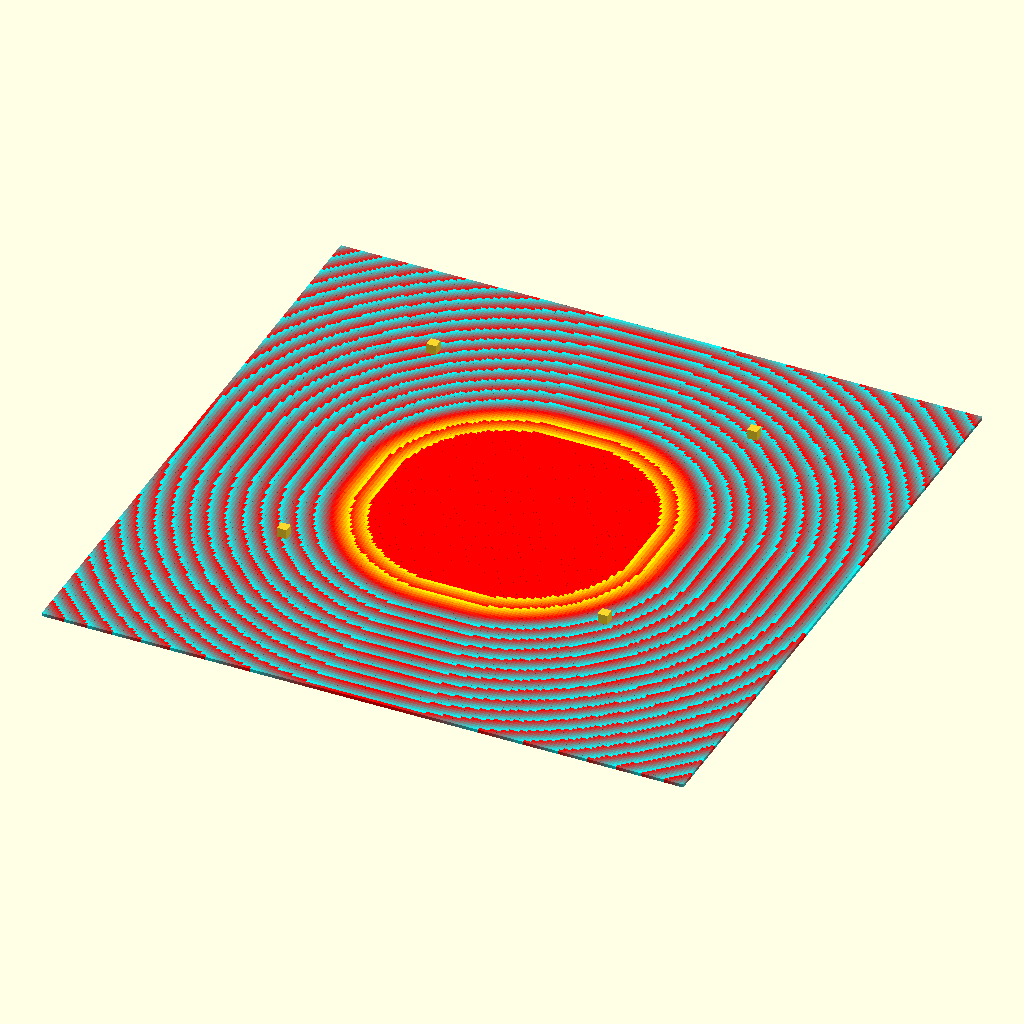
Cell 1 — every parameter at its default value.
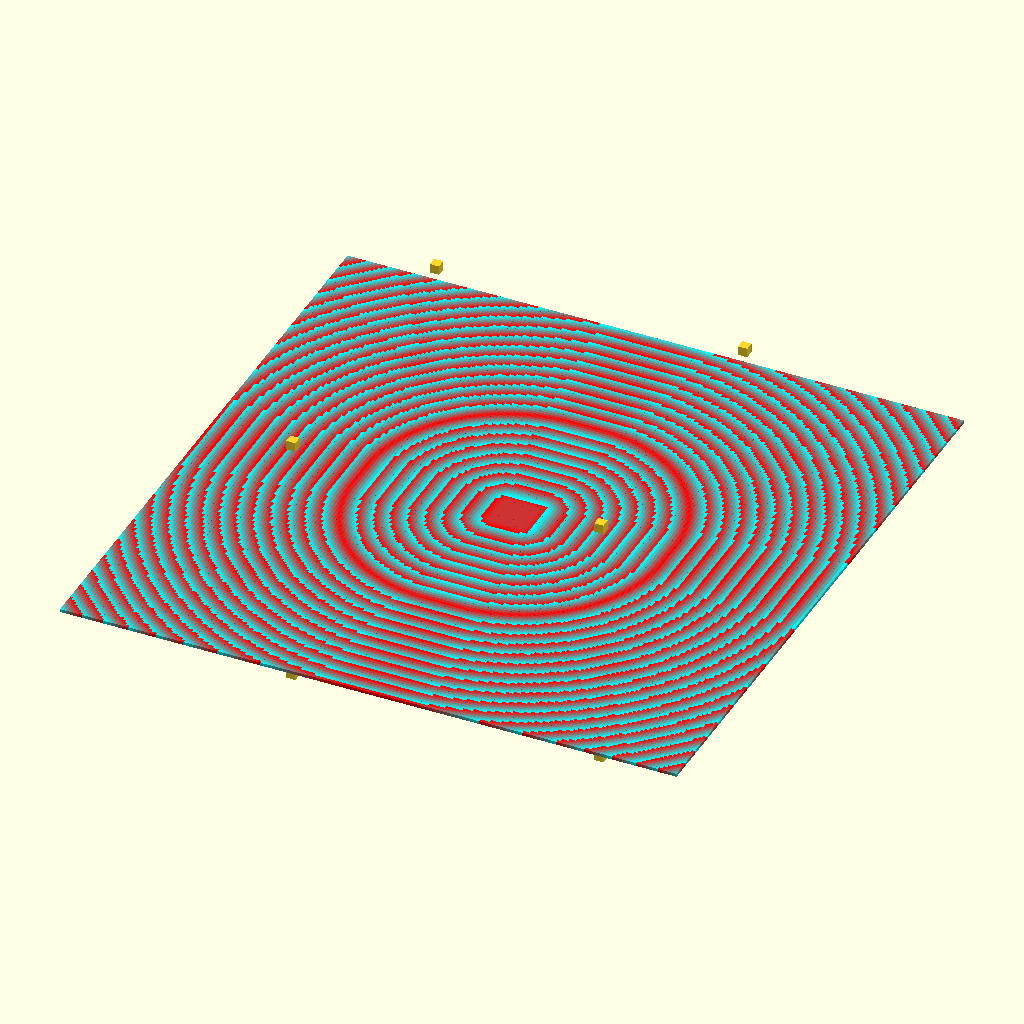
Cell 2: the same model with opS = 6.
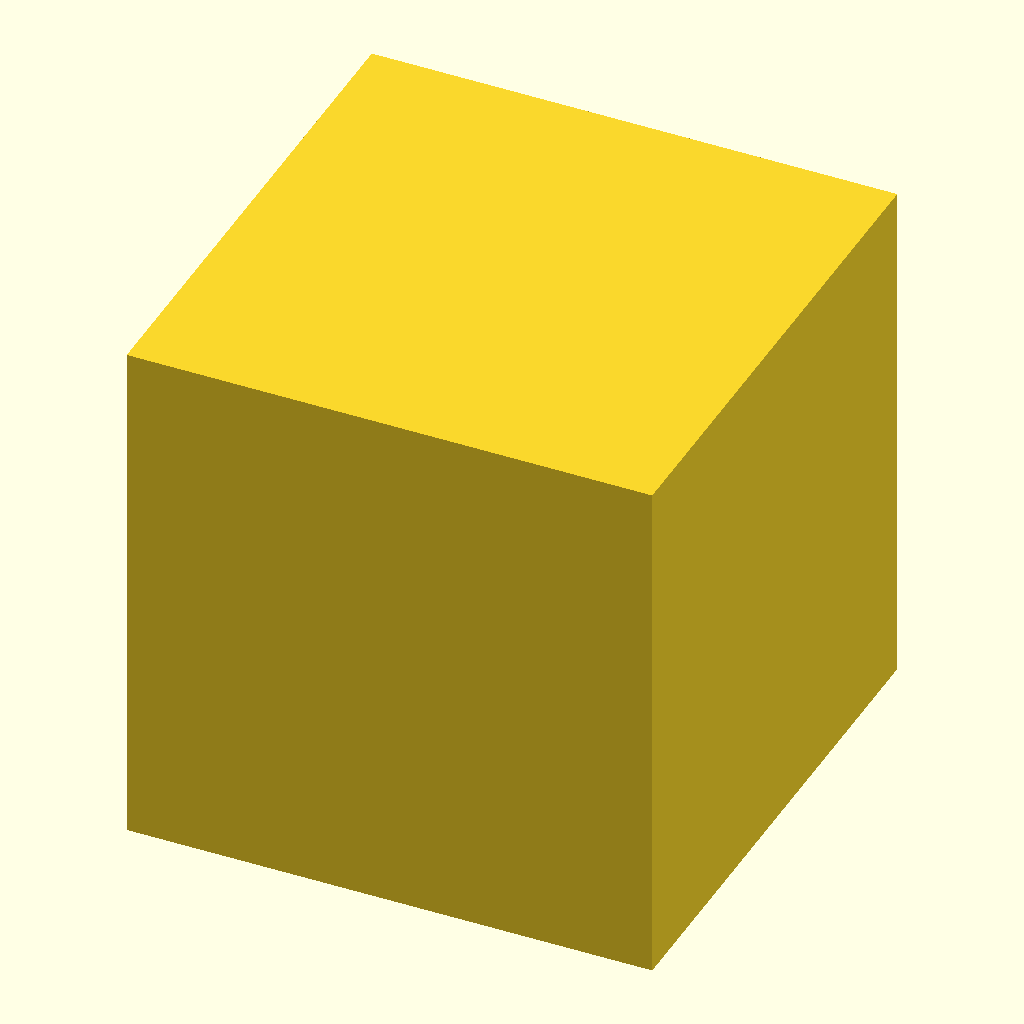
Cell 3: opH = 10 (everything else at default).
The same orthographic view direction (rotation 55°, 0°, 25°; colour scheme Cornfield) for every cell, with the view re-fitted per cell, so scale and position can differ between cells.
Source of the model, attic/Backups/parser-backup-gqHp8012/parser-backup-gqHp8012.scad:
/*
ToDo
Signed cube check with R
Rotations works but breaks bounding
EvalNorm
Hull
Extrude
Feature sensitive ext marchingcubes
sphere tracing
polyhederon Feature sensitive ext marchingcubes

type node
opc
par->
sub->
nxt->
 
float combineChamfer(float d1, float d2, float r) {
  float m = min(d1, d2);

  if (d1 < r && d2 < r) {
    return min(m, d1 + d2 - r);
  } else {
    return m;
  }
}

float combineSmooth(float d1, float d2, float r) {
6	  float m = min(d1, d2);
7	
8	  if (d1 < r && d2 < r) {
9	    return min(m, r - length(r - vec2(d1, d2)));
10	  } else {
11	    return m;
12	  }
13	}
*/


opU=1;// 1 union
opI=2;// 1 intersection
opS=3;// 1 subtraction
opT=4;// M transformation 4X4 functional
opH=5;// 1 Convex hull
opE=6;// 3 Extrude 2d shape, simple Z extrude of a subtree of Z plane cut (Q collapsed to z=0)
opO=7;// 1 offset usually by distance but xyz surface normal or ambinet occlusion is possiblites
opD=8;// ""not impleneted"" deformation modifyers [twist, bend, pinch, displace, taper]

cR3=10;// unit radius cube
//named numbers
opc=0; params=1;subra=2;x=0;y=1;z=2;null3=[0,0,0];tiny=0.1;far=10000;
 
 

field=
[opT,[[ 0, 0, 0],[ 0, 0, 0],[ 1, 1, 1]],
    [[opE,10,
        [[opO,40,
            [
            [opT,[ [ 0, 00, 0],[ 0, 0, 0],[ 1, 1,1]],
                [[cR3,[[10,10,1],5]]]],
            [opT,[ [ -0, -0, 0],[ 0, 0, 0],[ 1, 1, 1]],
                [[cR3,[[10,10,1],5]]]]
            ]
        ]]
    ]]
]
 ; 
 
span=20;steps=20;
 top=far-eval([0,0,far],field)* roundp(far/eval([0,0,far],field)) ;
 bottom=-(far-eval([0,0,-far],field)*roundp(far/eval([0,0, far],field)));
north=far-eval([0,far,0],field)*roundp(far/eval([0,far,0],field));
south=-(far-eval([0,-far,0],field)*roundp(far/eval([0,far,0],field))) ;
west=far-eval([far,0,0],field)*roundp(far/eval([far,0,0],field));
east=-(far-eval([-far,0,0],field)*roundp(far/eval([far,0,0],field)));

 bon =[ [east,south, bottom] ,[west,north,top] ,(((west-east)+ (north-south)+(top-bottom))/3)/steps];
//bon=[[-40,-40,-40],[40,40,40],5];
* uglymarch(field,bon);
 showfield(field,bon);

echo(bon); echo(roundp(far/eval([0,0,far],field)));
 echo(field);
   translate([bon[0][0],bon[0][1],bon[0][2]])cube(3);
   translate([bon[1][0],bon[0][1],bon[0][2]])cube(3);
   translate([bon[1][0],bon[1][1],bon[0][2]])cube(3);
   translate([bon[0][0],bon[1][1],bon[0][2]])cube(3);
   translate([bon[0][0],bon[0][1],bon[1][2]])cube(3);
   translate([bon[1][0],bon[0][1],bon[1][2]])cube(3);
   translate([bon[1][0],bon[1][1],bon[1][2]])cube(3);
   translate([bon[0][0],bon[1][1],bon[1][2]])cube(3);
 
 module showfield(field,bon)
 {
step=1;
 
for(
iy=[bon[0][1]*2:step:bon[1][1]*2],
ix=[bon[0][0]*2:step:bon[1][0]*2])
{
c=(eval([ix ,iy,0],field)%5)/5;
color([max(0,1-c),abs(c),max(0,c)])translate([ix,iy,0])square();
}
}
module uglymarch(field,bon)
{
step=bon[2];
 
for(
iz=[bon[0][2]:step:bon[1][2]],
iy=[bon[0][1]:step:bon[1][1]],
ix=[bon[0][0]:step:bon[1][0]])
{
 //translate([ix,iy,iz]) color("Red")sphere(tiny);
 hull (){
if (eval([ix ,iy,iz],field)<0)translate([ix,iy,iz])sphere(tiny);
if (eval([ix+step ,iy,iz],field)<0)translate([ix+step,iy,iz])sphere(tiny);
if (eval([ix+step ,iy+step,iz],field)<0)translate([ix+step,iy+step,iz])sphere(tiny);
if (eval([ix ,iy+step,iz],field)<0)translate([ix,iy+step,iz])sphere(tiny);
if (eval([ix ,iy,iz+step],field)<0)translate([ix,iy,iz+step])sphere(tiny);
if (eval([ix+step ,iy,iz+step],field)<0)translate([ix+step,iy,iz+step])sphere(tiny);
if (eval([ix+step ,iy+step,iz+step],field)<0)translate([ix+step,iy+step,iz+step])sphere(tiny);
if (eval([ix ,iy+step,iz+step],field)<0)translate([ix,iy+step,iz+step])sphere(tiny); 
}
}
}



function eval(q,v)=
let( opcode=v[opc],p=v[params])
//if code  then
opcode== opU ? opU(q,p,v[subra]): // 1
opcode== opI ? opI(q,p,v[subra]): // 2
opcode== opS ? opS(q,p,v[subra]): // 3
opcode== opT ? opT(q,p,v[subra]):  //4
opcode== opH ? opU(q,p,v[subra]):  //5 hull behaves like union for now:
opcode== opE ? opE(q,p,v[subra]):  //6
opcode== opO ? opO(q,p,v[subra]):  //7
opcode== opD ? opT(q,null3,v[subra])://8 deform behaves like null trnasform for now
opcode== cR3 ? cR3(q,p): //10
0;

function opE(q,p,v)=min([for(i=[0:len(v)-1]) max(eval([q.x,q.y,0],v[i]), 
max(0,abs(q.z))-p) ]);
function opU(q,p,v)=min([for(i=[0:len(v)-1]) eval(q,v[i])]);
function opI(q,p,v)=max([for(i=[0:len(v)-1]) eval(q,v[i])]);
function opS(q,p,v)=max( eval(q,v[0]),len(v)-1>0?-min([for(i=[1:len(v)-1]) eval(q,v[i])]):-eval(q,v[0]));
function opO(q,p,v)=Offs(min([for(i=[0:len(v)-1]) eval(q,v[i])]),p);
function opT(q,M,v)=min([for(i=[0:len(v)-1]) eval(Transf(q,M),v[i])]);

function Transf(q,M)= invtransform(q,M[0],M[1],M[2]);
function Offs(v,M)=v-M;
 
//function Clampz(q,p)=[q[x],q[y],0];
function cR3(q,r)=
let(d = abs3(q) - (r[0] -[r[1],r[1],r[1]] ))
min(max(d.x,d.y,d.z),0.0) + len3(max3(d,0.0)) -r[1]; 

 function rnd(a = 1, b = 0) = (rands(min(a, b), max(a, b), 1)[0]);
 function rndc(a = 1, b = 0)=[rnd(a,b),rnd(a,b),rnd(a,b)];
 function un(v) = v / max(len3(v), 0.000001) * 1;
 function addl(l,c=0)=c<len(l)-1?l[c]+addl(l,c+1):l[c];
 function len3(v) =len(v)>1?sqrt(addl([for(i=[0:len(v)-1])pow(v[i], 2)])):len(v)==1?v[0]:v;

function invtransform(q,T,R,S)=
 let(p=Vdiv(q,S))
  t([p.x, p.y, p.z, 1]*m_rotate(R*-1)*m_translate(T*-1))  ;
 
 function abs3(v)=[abs(v[0]),abs(v[1]),abs(v[2])];
 function max3(a,b)=[max(a[0],b),max(a[1],b),max(a[2],b)];
 function min3(a,b)=[min(a[0],b),min(a[1],b),min(a[2],b)];
function x3(a)=[a,a,a];
function Vmul(v1,v2)=[v1[0]*v2[0],v1[1]*v2[1],v1[2]*v2[2]];
function Vdiv (v1,v2)=[v1[0]/v2[0],v1[1]/v2[1],v1[2]/v2[2]];
function roundp(a,p=0.01)=a-(a%p);
         
function t(v) = [v.x, v.y, v.z];
function m_rotate(v) =  [ [1,  0,         0,        0],
                          [0,  cos(v.x),  sin(v.x), 0],
                          [0, -sin(v.x),  cos(v.x), 0],
                          [0,  0,         0,        1] ]
                      * [ [ cos(v.y), 0,  -sin(v.y), 0],
                          [0,         1,  0,        0],
                          [ sin(v.y), 0,  cos(v.y), 0],
                          [0,         0,  0,        1] ]
                      * [ [ cos(v.z),  sin(v.z), 0, 0],
                          [-sin(v.z),  cos(v.z), 0, 0],
                          [ 0,         0,        1, 0],
                          [ 0,         0,        0, 1] ];
function m_translate(v) = [ [1, 0, 0, 0],
                            [0, 1, 0, 0],
                            [0, 0, 1, 0],
                            [v.x, v.y, v.z, 1  ] ];
function m_scale(v) =    [ [v.x, 0, 0, 0],
                            [0, v.y, 0, 0],
                            [0, 0, v.z, 0],
                            [0, 0, 0, 1 ] ];


//function avrg(l)=len(l)>1?addl(l)/(len(l)-1):l;
// function bound(v)=[[minls(v,0),minls(v,1),minls(v,2)], [maxls(v,0),maxls(v,1),maxls(v,2)]];
////function maxl(l,c=0)=c<len(l)-1?max(l[c],maxl(l,c+1)):l[c];
////function minl(l,c=0)=c<len(l)-1?min(l[c],minl(l,c+1)):l[c];
// function maxls(l,select=0,c=0)=c<len(l)-1?max(l[c][select],maxls(l,select,c+1)):l[c][select];
// function minls(l,select=0,c=0)=c<len(l)-1?min(l[c][select],minls(l,select,c+1)):l[c][select];
Parameter table extracted from the source (name, type, default, range or options):
opU: number, default 1
opI: number, default 2
opS: number, default 3
opT: number, default 4
opH: number, default 5
opE: number, default 6
opO: number, default 7
opD: number, default 8
cR3: number, default 10
